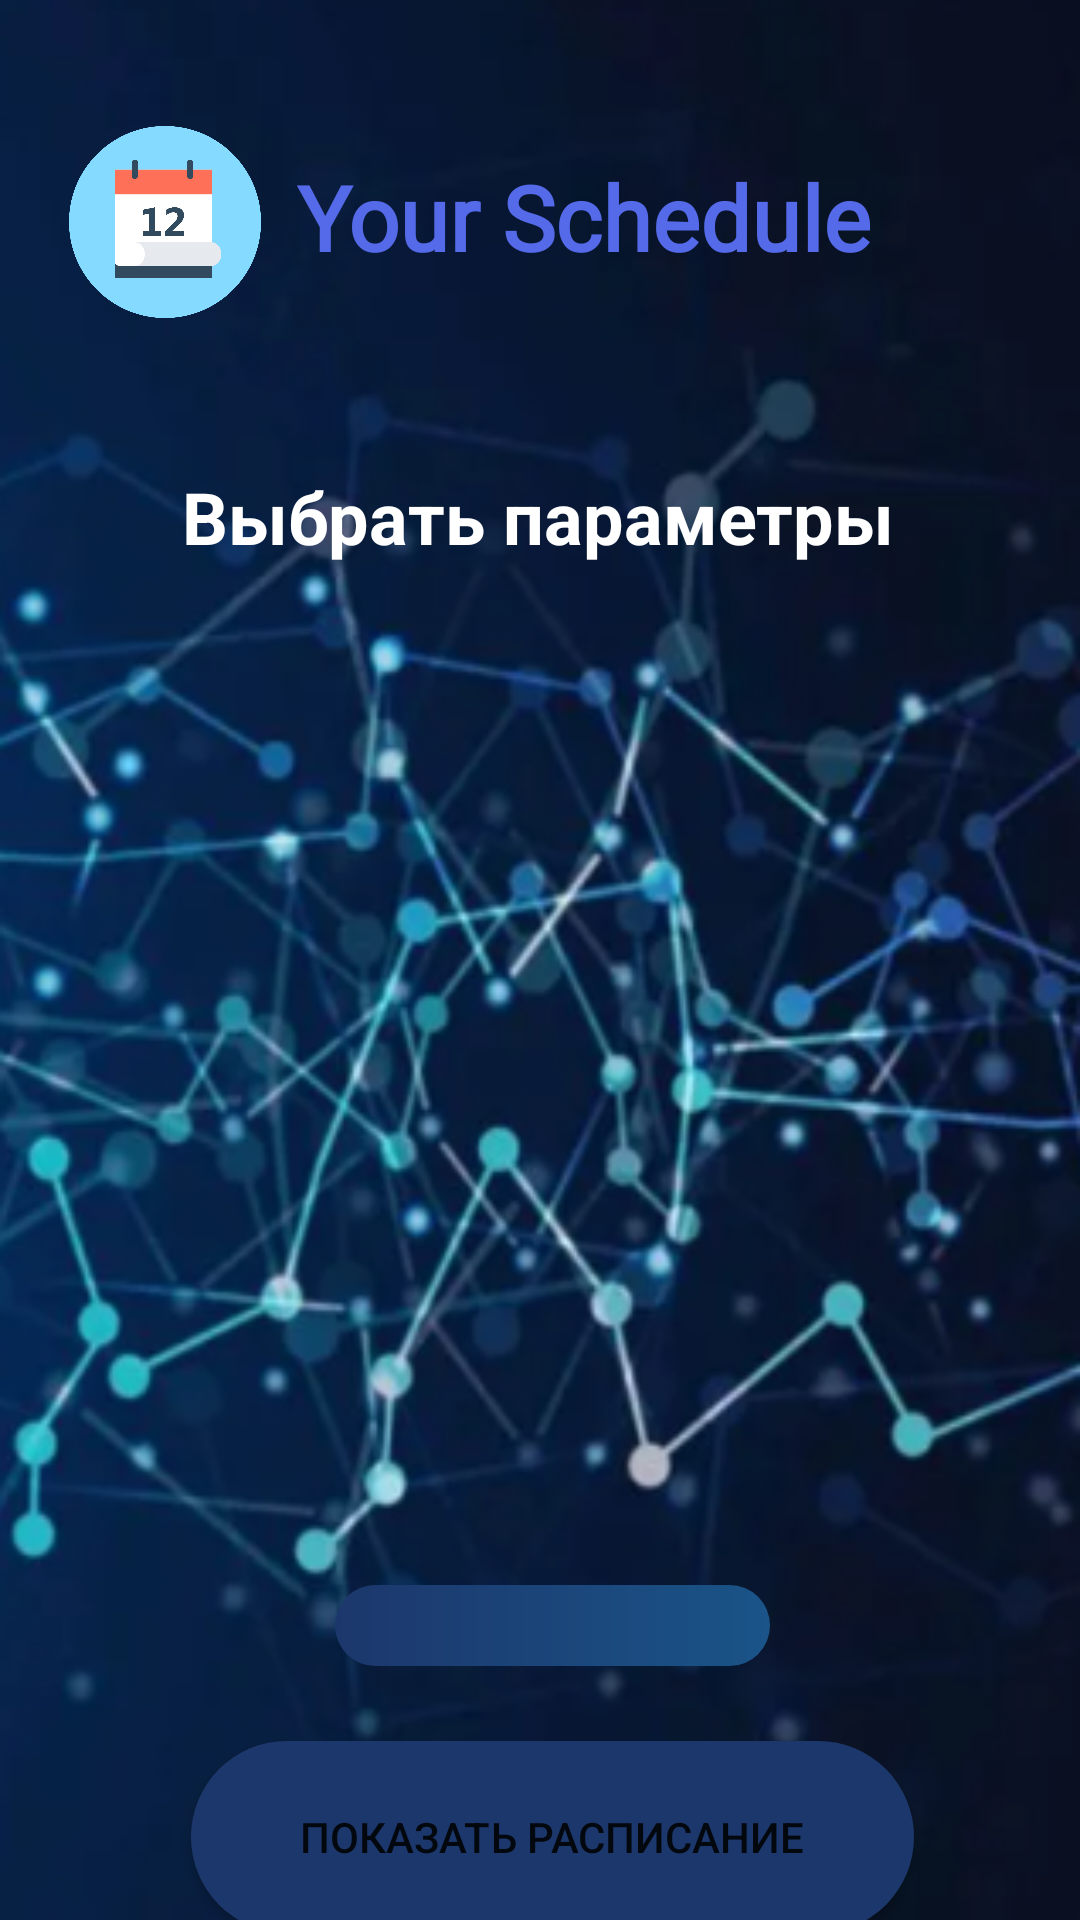

Write the Android layout XML for this screen, with the resource values it uses.
<!-- AndroidManifest.xml: application theme Theme.Schedule -->
<!-- res/layout/activity_main.xml -->
<?xml version="1.0" encoding="utf-8"?>
<androidx.constraintlayout.widget.ConstraintLayout xmlns:android="http://schemas.android.com/apk/res/android"
    xmlns:app="http://schemas.android.com/apk/res-auto"
    xmlns:tools="http://schemas.android.com/tools"
    android:layout_width="match_parent"
    android:layout_height="match_parent"
    android:background="@drawable/background"
    tools:context=".MainActivity">

    <RelativeLayout
        android:id="@+id/modal_windows"
        android:layout_width="match_parent"
        android:layout_marginTop="20dp"
        android:layout_height="300dp"
        android:orientation="vertical"
        app:layout_constraintTop_toBottomOf="@+id/chose_text">

        <androidx.viewpager.widget.ViewPager
            android:foregroundGravity="center"
            android:id="@+id/viewPager"
            android:layout_centerInParent="true"
            android:overScrollMode="never"
            android:clipToPadding="false"
            android:layout_width="match_parent"
            android:layout_height="match_parent">
        </androidx.viewpager.widget.ViewPager>

    </RelativeLayout>

    <TextView
        android:id="@+id/logo_text"
        android:layout_width="wrap_content"
        android:layout_height="wrap_content"
        android:layout_marginTop="52dp"
        android:fontFamily="@font/aldrich"
        android:text="@string/logo_name"
        android:textColor="#546AE8"
        android:textSize="30sp"
        android:textStyle="bold"
        app:layout_constraintEnd_toEndOf="parent"
        app:layout_constraintHorizontal_bias="0.588"
        app:layout_constraintStart_toStartOf="parent"
        app:layout_constraintTop_toTopOf="parent" />

    <Button
        android:id="@+id/main_button"
        android:layout_width="241dp"
        android:layout_height="64dp"
        android:layout_marginTop="392dp"
        android:background="@drawable/custom_button"
        android:text="@string/chose_btn_name"
        app:backgroundTint="#1C376C"
        app:layout_constraintEnd_toEndOf="parent"
        app:layout_constraintHorizontal_bias="0.535"
        app:layout_constraintStart_toStartOf="parent"
        app:layout_constraintTop_toBottomOf="@+id/chose_text" />

    <Spinner
        android:id="@+id/directions_spinner"
        android:layout_width="145dp"
        android:layout_height="27dp"
        android:layout_marginStart="8dp"
        android:layout_marginLeft="8dp"
        android:layout_marginTop="340dp"
        android:background="@drawable/custom_spinner"
        app:layout_constraintEnd_toEndOf="parent"
        app:layout_constraintStart_toStartOf="parent"
        app:layout_constraintTop_toBottomOf="@+id/chose_text" />

    <ImageView
        android:id="@+id/logo_image"
        android:layout_width="64dp"
        android:layout_height="64dp"
        android:layout_marginTop="42dp"
        android:layout_marginEnd="12dp"
        android:layout_marginRight="12dp"
        android:contentDescription="@string/description_logo"
        app:layout_constraintEnd_toStartOf="@+id/logo_text"
        app:layout_constraintTop_toTopOf="parent"
        app:srcCompat="@drawable/icon"
        tools:srcCompat="@drawable/icon" />

    <TextView
        android:id="@+id/chose_text"
        android:layout_width="wrap_content"
        android:layout_height="wrap_content"
        android:layout_marginTop="156dp"
        android:text="@string/chose_text_name"
        android:textColor="#FFFFFF"
        android:textSize="24sp"
        android:textStyle="bold"
        app:layout_constraintEnd_toEndOf="parent"
        app:layout_constraintHorizontal_bias="0.497"
        app:layout_constraintStart_toStartOf="parent"
        app:layout_constraintTop_toTopOf="parent" />
</androidx.constraintlayout.widget.ConstraintLayout>
<!-- resources referenced by this layout -->
<resources>
  <!-- drawable background: png bitmap (drawable, 250379 bytes) -->
  <!-- drawable custom_button (drawable) -->
  <?xml version="1.0" encoding="utf-8"?>
  <shape xmlns:android="http://schemas.android.com/apk/res/android"  android:shape="rectangle">
  
      <gradient android:startColor="#facdeb" android:endColor="#a8a6de" android:type="linear"/>
  
      <corners android:radius="100dp"></corners>
  
  
  </shape>
  <!-- drawable custom_spinner (drawable) -->
  <?xml version="1.0" encoding="utf-8"?>
  <shape xmlns:android="http://schemas.android.com/apk/res/android" android:shape="rectangle">
  
      <gradient android:startColor="#1C376C" android:endColor="#1A5488" android:type="linear"/>
      
      <corners android:radius="50dp"></corners>
  
  </shape>
  <!-- drawable icon: png bitmap (drawable, 21995 bytes) -->
  <string name="chose_btn_name">Показать расписание</string>
  <string name="chose_text_name">Выбрать параметры</string>
  <string name="description_logo">Описание лого</string>
  <string name="logo_name">Your Schedule</string>
  <style name="Theme.Schedule" parent="Theme.MaterialComponents.DayNight.NoActionBar">
          
          <item name="colorPrimary">@color/purple_500</item>
          <item name="colorPrimaryVariant">@color/design_default_color_secondary</item>
          <item name="colorOnPrimary">@color/white</item>
          
          <item name="colorSecondary">@color/teal_200</item>
          <item name="colorSecondaryVariant">@color/teal_700</item>
          <item name="colorOnSecondary">@color/black</item>
          
          <item name="android:statusBarColor" tools:targetApi="l">?attr/colorPrimaryVariant</item>
          
      </style>
  <!-- not gathered from this repository: default colours our renderer supplied (Android Studio template values) -->
  <color name="purple_500">#FF6200EE</color>
  <color name="teal_200">#FF03DAC5</color>
  <color name="teal_700">#FF018786</color>
  <color name="black">#FF000000</color>
  <color name="white">#FFFFFFFF</color>
</resources>
